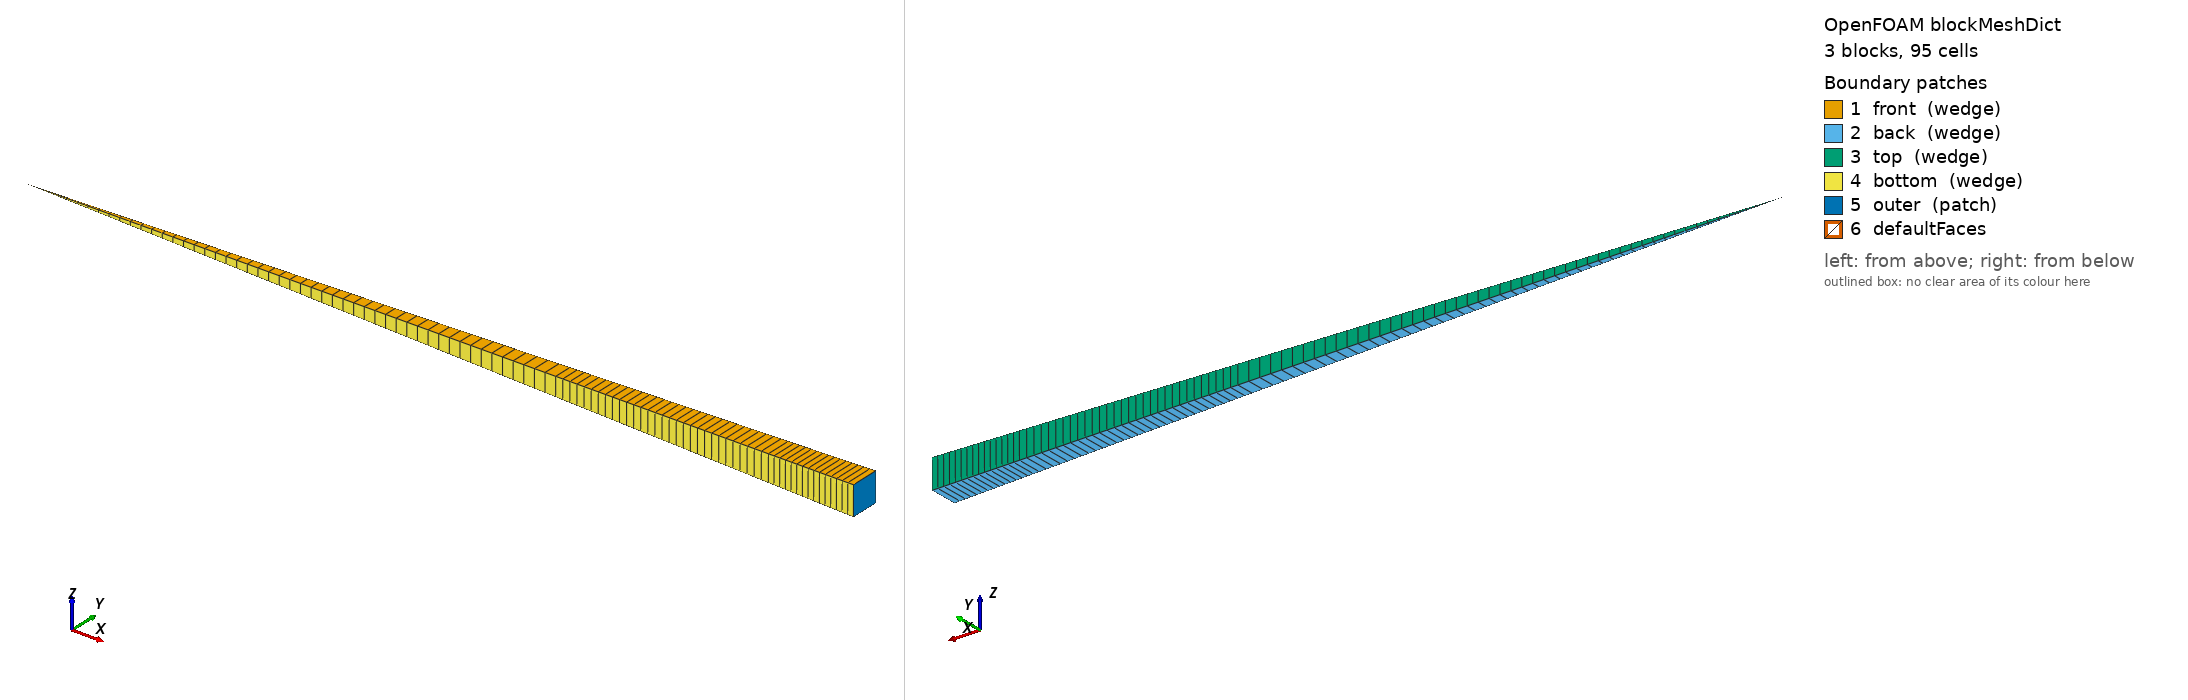

OpenFOAM case: the mesh blockMesh builds from blockMeshDict, 3 block(s), 95 cells. Boundary patches (legend numbers): 1 front (wedge), 2 back (wedge), 3 top (wedge), 4 bottom (wedge), 5 outer (patch), 6 defaultFaces. Left view from above one corner, right view from below the opposite corner. Boundary conditions: 0 field file(s) under 0/; 0 of 6 drawn patches have an entry in a shipped field file.

=== system/blockMeshDict ===
/*--------------------------------*- C++ -*----------------------------------*\
| ========                 |                                                 |
| \      /  F ield         | OpenFOAM: The Open Source CFD Toolbox           |
|  \    /   O peration     | Version:  5.0                                   |
|   \  /    A nd           | Web:      www.OpenFOAM.org                      |
|    \/     M anipulation  |                                                 |
\*---------------------------------------------------------------------------*/
FoamFile
{
    version     5.0;
    format      ascii;
    class       dictionary;
    object      blockMeshDict;
}
// * * * * * * * * * * * * * * * * * * * * * * * * * * * * * * * * * * * * * //

convertToMeters 1e-06;

vertices
(
    (0.0 0.0 -0.0)
    (0.0 0.0 0.0)
    (0.0 -0.0 0.0)
    (0.0 -0.0 -0.0)
    (249.92386497047187 4.3624372901706705 -4.3624372901706705)
    (249.92386497047187 4.3624372901706705 4.3624372901706705)
    (249.92386497047187 -4.3624372901706705 4.3624372901706705)
    (249.92386497047187 -4.3624372901706705 -4.3624372901706705)

    (349.8934109586606 6.107412206238939 -6.107412206238939)
    (349.8934109586606 6.107412206238939 6.107412206238939)
    (349.8934109586606 -6.107412206238939 6.107412206238939)
    (349.8934109586606 -6.107412206238939 -6.107412206238939)

    (389.8812293539361 6.805402172666247 -6.805402172666247)
    (389.8812293539361 6.805402172666247 6.805402172666247)
    (389.8812293539361 -6.805402172666247 6.805402172666247)
    (389.8812293539361 -6.805402172666247 -6.805402172666247)

);

blocks
(
    hex ( 0 1 2 3 4 5 6 7 ) Kernel (1 1 50) simpleGrading (1 1 1)
    hex ( 4 5 6 7 8 9 10 11 ) Buffer (1 1 30) simpleGrading (1 1 1)
    hex ( 8 9 10 11 12 13 14 15 ) IPyC (1 1 15) simpleGrading (1 1 1)
);

edges
(
);

boundary
(
    front
    {
        type wedge;
        faces
        (
            (1 2 6 5)
            (5 6 10 9)
            (9 10 14 13)
        );
    }

    back
    {
        type wedge;
        faces
        (
            (0 4 7 3)
            (4 8 11 7)
            (8 12 15 11)
        );
    }

    top
    {
        type wedge;
        faces
        (
            (0 1 5 4)
            (4 5 9 8)
            (8 9 13 12)
        );
    }

    bottom
    {
        type wedge;
        faces
        (
            (2 3 7 6)
            (6 7 11 10)
            (10 11 15 14)
        );
    }

    outer
    {
        type patch;
        faces
        (
            (12 13 14 15)
        );
    }
);
